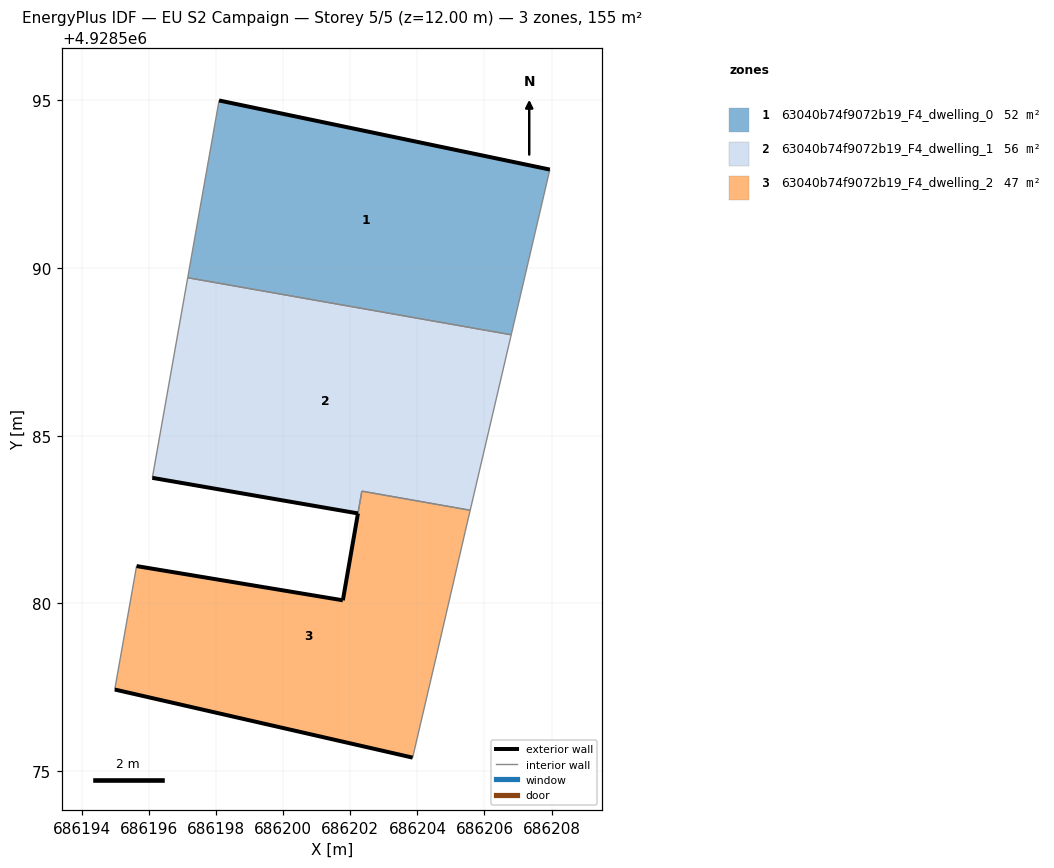
=== STOREY PLAN SPEC (per zone: floor XY polygon, exterior-wall plan segments, windows/doors) ===
zone 1: 63040b74f9072b19_F4_dwelling_0  (51.7 m²)
  floor: (686206.80, 4928588.01) (686207.95, 4928592.93) (686198.09, 4928595.00) (686197.15, 4928589.71)
  exterior wall: (686198.09, 4928595.00) – (686207.95, 4928592.93)  [10.1 m]
  interior walls: 3
zone 2: 63040b74f9072b19_F4_dwelling_1  (56.0 m²)
  floor: (686205.57, 4928582.78) (686206.80, 4928588.01) (686197.15, 4928589.71) (686196.10, 4928583.75) (686202.23, 4928582.68) (686202.34, 4928583.35)
  exterior wall: (686202.23, 4928582.68) – (686196.10, 4928583.75)  [6.2 m]
  interior walls: 6
zone 3: 63040b74f9072b19_F4_dwelling_2  (47.5 m²)
  floor: (686203.86, 4928575.41) (686204.58, 4928578.49) (686205.43, 4928582.16) (686205.57, 4928582.78) (686202.34, 4928583.35) (686201.78, 4928580.09) (686195.63, 4928581.12) (686194.98, 4928577.43)
  exterior wall: (686203.86, 4928575.41) – (686194.98, 4928577.43)  [9.1 m]
  exterior wall: (686195.63, 4928581.12) – (686201.78, 4928580.09)  [6.2 m]
  exterior wall: (686201.78, 4928580.09) – (686202.23, 4928582.68)  [2.6 m]
  exterior wall: (686202.23, 4928582.68) – (686202.23, 4928582.68)  [0.0 m]
  interior walls: 7

=== DERIVED (storey summary) ===
Building: EU S2 Campaign
Storey: 5 of 5  (floor level z = 12.00 m)
Storey gross floor area: 155.2 m²
Zones on this storey: 3
  - 63040b74f9072b19_F4_dwelling_0: floor 51.7 m²; exterior wall 10.1 m (30.2 m²); WWR 0.0%
  - 63040b74f9072b19_F4_dwelling_1: floor 56.0 m²; exterior wall 6.2 m (18.7 m²); WWR 0.0%
  - 63040b74f9072b19_F4_dwelling_2: floor 47.5 m²; exterior wall 18.0 m (53.9 m²); WWR 0.0%
Zone adjacency (shared interzone walls):
  - 63040b74f9072b19_F4_dwelling_0 ↔ 63040b74f9072b19_F4_dwelling_1
  - 63040b74f9072b19_F4_dwelling_1 ↔ 63040b74f9072b19_F4_dwelling_2